Dataset: roboflowIsoObj_Clip (GitHub, jadetangyy0820/CLIP). Classes: 11111-Egg, 22222-Banana, 33333-Butter, 4157005670-almondmilk, 44444-DietCoke, 55555-Coke, 7874222803-sugar, almond, banana, butter, coke, dietcoke, egg, sugar.

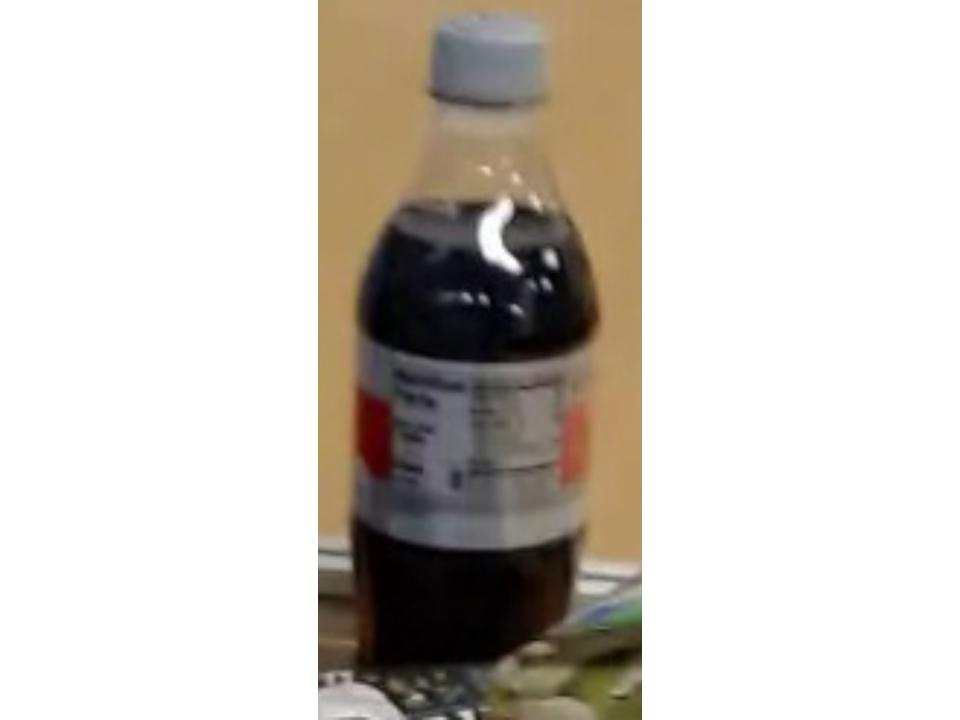
Label: 44444-DietCoke

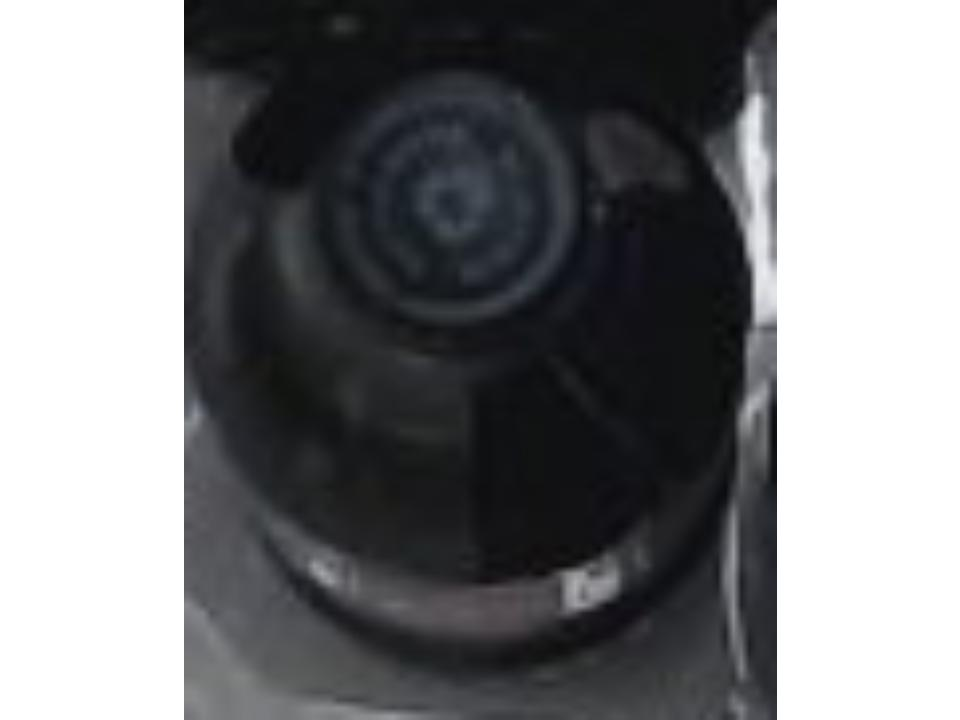
Label: 55555-Coke

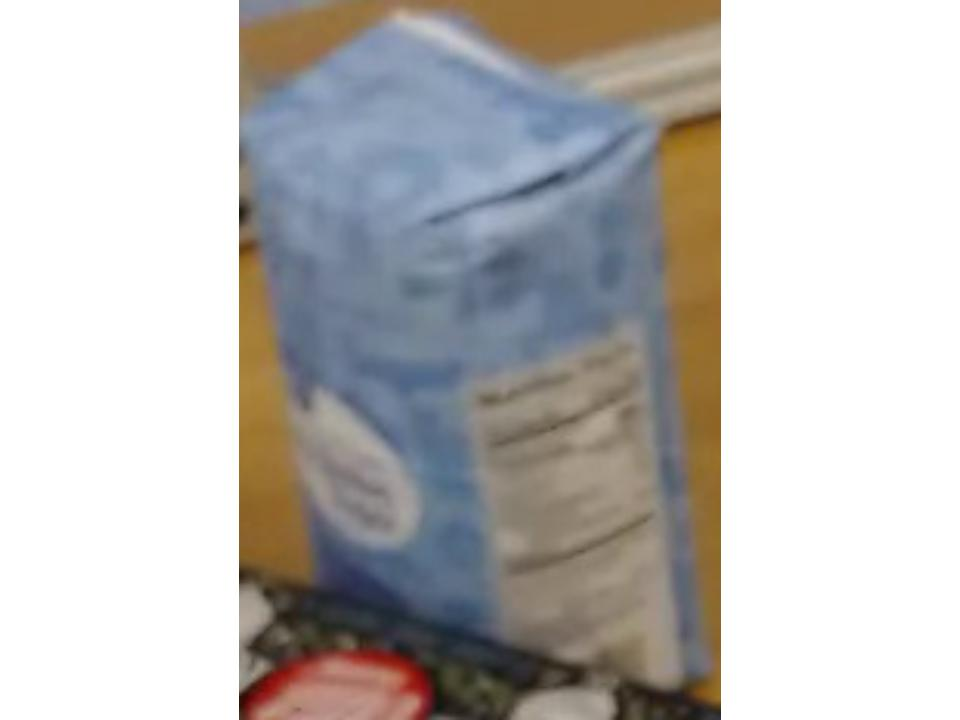
Label: sugar

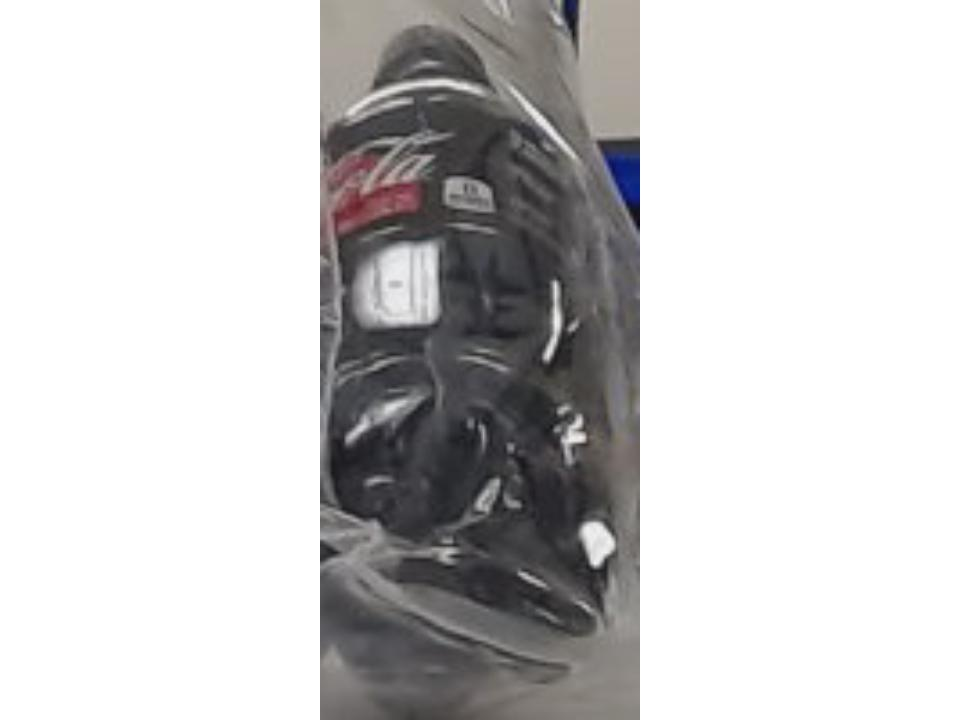
Label: coke

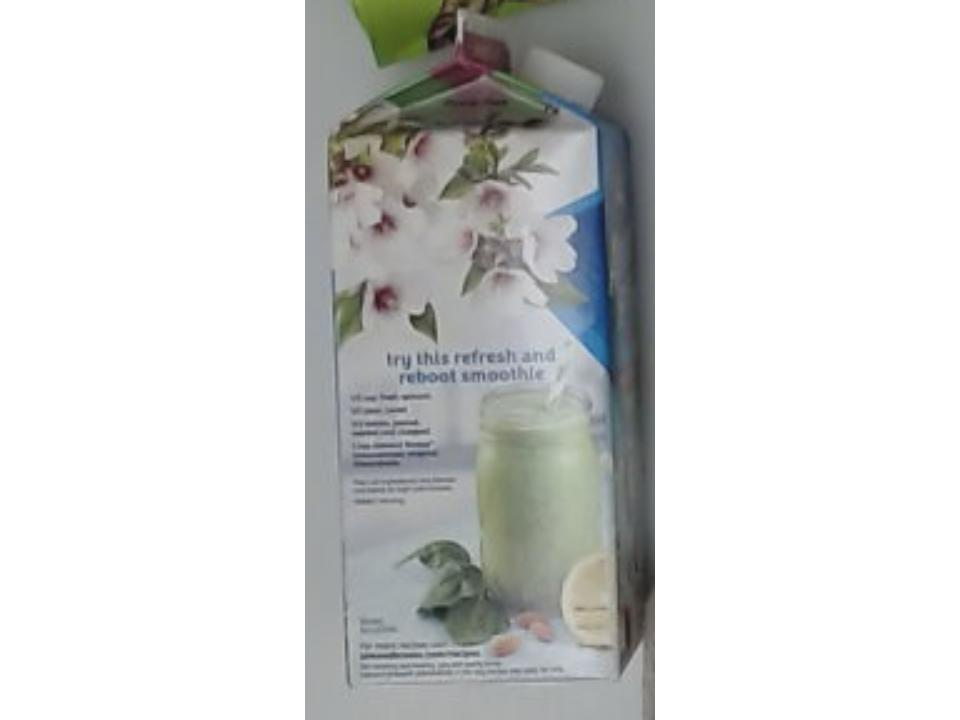
Label: 4157005670-almondmilk

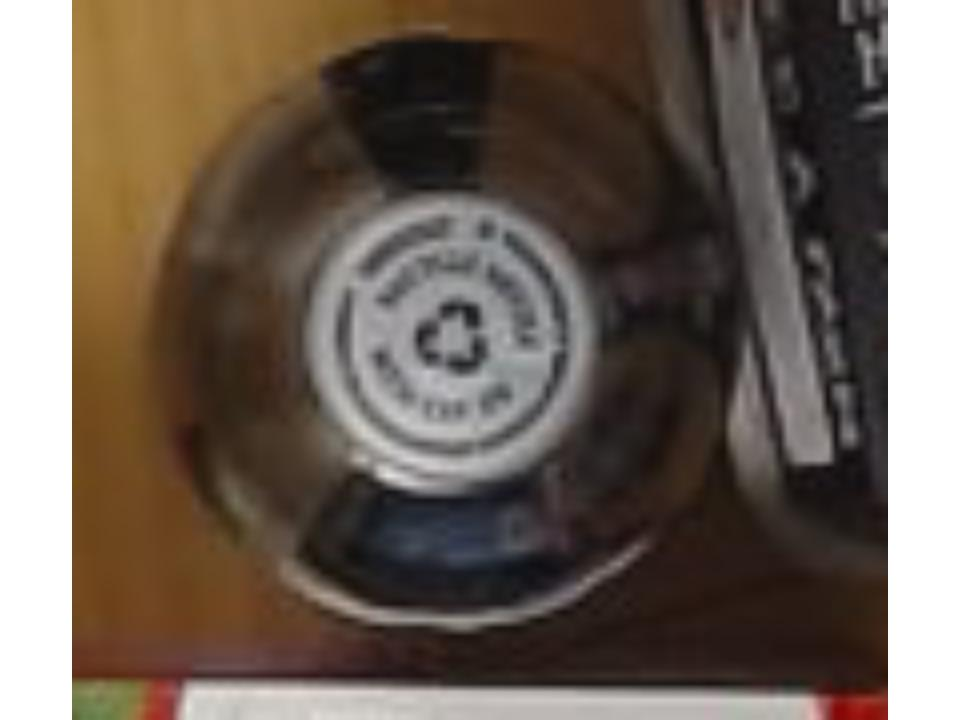
Label: dietcoke
